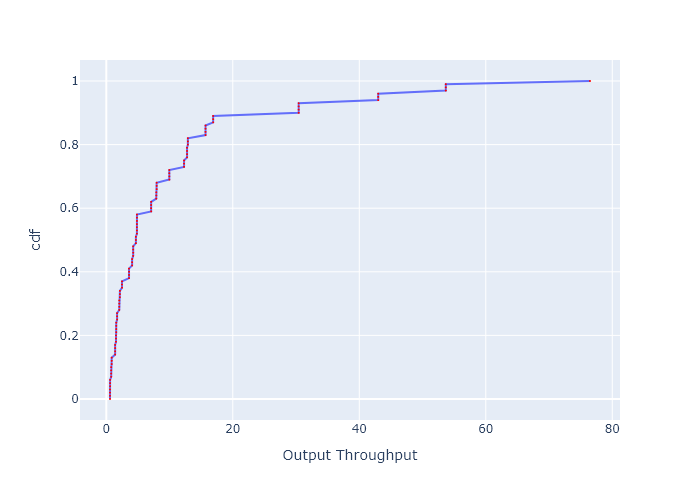

Data behind this chart, as committed beside it:
, cdf, Output Throughput
0, 0.0, 0.5857
1, 0.01, 0.5857
2, 0.02, 0.5857
3, 0.03, 0.5857
4, 0.04, 0.6011
5, 0.05, 0.6011
6, 0.06, 0.6011
7, 0.07, 0.7718
8, 0.08, 0.7718
9, 0.09, 0.7718
10, 0.1, 0.7718
11, 0.11, 0.8564
12, 0.12, 0.8564
13, 0.13, 0.8564
14, 0.14, 1.398
15, 0.15, 1.398
16, 0.16, 1.398
17, 0.17, 1.398
18, 0.18, 1.533
19, 0.19, 1.533
20, 0.2, 1.533
21, 0.21, 1.576
22, 0.22, 1.576
23, 0.23, 1.576
24, 0.24, 1.576
25, 0.25, 1.707
26, 0.26, 1.707
27, 0.27, 1.707
28, 0.28, 2.048
29, 0.29, 2.048
30, 0.3, 2.048
31, 0.31, 2.048
32, 0.32, 2.153
33, 0.33, 2.153
34, 0.34, 2.153
35, 0.35, 2.482
36, 0.36, 2.482
37, 0.37, 2.482
38, 0.38, 3.593
39, 0.39, 3.593
40, 0.4, 3.593
41, 0.41, 3.593
42, 0.42, 4.084
43, 0.43, 4.084
44, 0.44, 4.084
45, 0.45, 4.25
46, 0.46, 4.25
47, 0.47, 4.25
48, 0.48, 4.25
49, 0.49, 4.679
50, 0.5, 4.679
51, 0.51, 4.679
52, 0.52, 4.84
53, 0.53, 4.84
54, 0.54, 4.84
55, 0.55, 4.84
56, 0.56, 4.85
57, 0.57, 4.85
58, 0.58, 4.85
59, 0.59, 7.092
... 41 more rows
